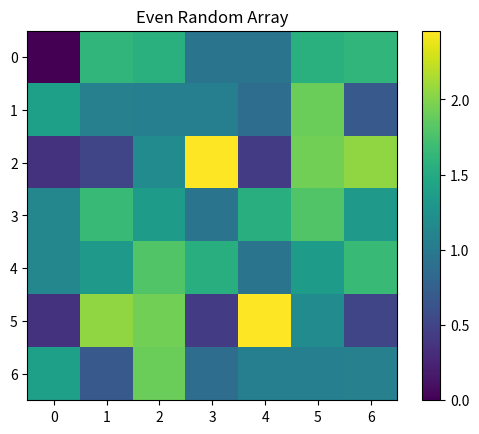

This figure's Python source:
"""
Module to generate random complex arrays with symmetry such that the Fourier transform is real
"""
import scipy as sp
import numpy as np
import matplotlib.pyplot as plt

def complex_random(size=1):
    return np.random.normal(size = size) + 1j * np.random.normal(size = size)

def gen_even_random(N):
    '''Function to generate an even 2D array of dimension NxN, N must be odd for function to be completely even'''
    n = N//2

    q1 = complex_random((n, n))
    q2 = complex_random((n, n))

    x_ax_pos = complex_random(n)
    y_ax_pos = complex_random(n)

    zero = 0

    # Add the x axis to the first quadrent
    x_q1 = np.vstack((x_ax_pos, q1))

    # Combine zero and the positive y axis
    zero_y = np.hstack((zero, y_ax_pos))

    # Add the y axis to the first quadrent x axis combo
    full_q1 = np.insert(x_q1, 0, zero_y, 1) 

    # Add the inverted x axis to the 2nd quadrent
    full_q2 = np.vstack((np.conjugate(np.flip(x_ax_pos)), q2))

    # Add 1st and 2nd quadrents together
    q12 = np.hstack((full_q1, full_q2))

    # Generate the 3rd and 4th quadrents as rotations of the 1st and 2nd
    q3 = np.conjugate(np.rot90(q1, 2))
    q4 = np.conjugate(np.rot90(q2, 2))

    # add inverted y axis to the 4th quadrent
    full_q4 = np.insert(q4, 0, np.conjugate(np.flip(y_ax_pos)), 1)

    # add 4th and 3rd quadrents together
    q43 = np.hstack((full_q4, q3))

    # return all four quadrents added together
    return np.vstack((q12, q43))

if __name__ == '__main__':
    arr = gen_even_random(7)

    #Imaginary Component of FFt should be zero if arr is even
    print("Total Imaginary component of FFT", np.sum(np.absolute(sp.fft.fft2(arr).imag)))

    plt.figure()
    plt.imshow(np.absolute(arr))
    plt.colorbar()
    plt.title("Even Random Array")
    plt.show()


